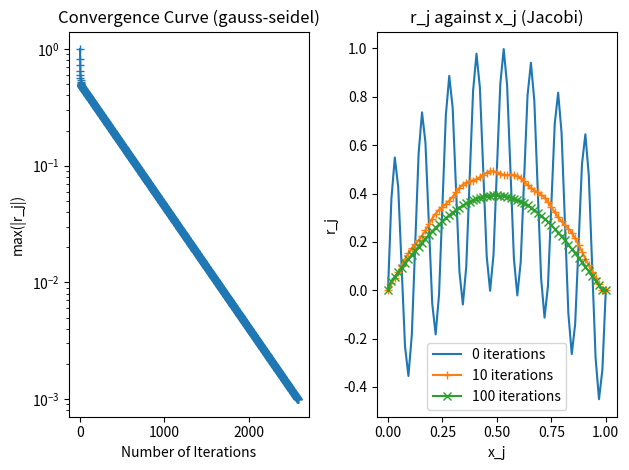

This chart was generated by the following Python code:
from numpy import *

N = 64 
L = 1
dx = L/N

phi = zeros(N+1)
new = zeros(N+1)
tmp = array([sin(pi*i*dx)/2 + sin(16*pi*i*dx)/2 for i in range(1,N)])
r0 = zeros(N+1)
r10 = zeros(N+1)
r100 = zeros(N+1)
r0[1:N] = tmp
resi = [0]
resi[0] = max(abs(tmp))

new = zeros(N+1)
for t in range(0,10000):
    for j in range(1,N):
        #高斯赛德尔迭代
        new[j] = (phi[j+1]+new[j-1]-dx**2*tmp[j-1])/2
        #雅可比迭代
        # new[j] = (phi[j+1]+phi[j-1]-dx**2*tmp[j-1])/2
    new[0] = new[N] = 0
    r = tmp-(new[0:N-1]-2*new[1:N]+new[2:N+1])/dx**2
    resi.append(max(abs(r)))
    phi = new
    if t == 10:
        r10[1:N] = r
    elif t == 100:
        r100[1:N] = r
    if(max(abs(r)) < 0.001):
        print("converge at {} iterations".format(t))
        break

import matplotlib.pyplot as plt
import matplotlib
matplotlib.use('Agg')  # 使用非GUI后端


# 子图1: 收敛曲线
plt.subplot(1, 2, 1)
plt.plot(range(len(resi)),resi,'+-')
plt.xlabel('Number of Iterations')
plt.ylabel('max(|r_j|)')
plt.title('Convergence Curve (gauss-seidel)')
plt.yscale('log') # 使用对数坐标轴能更清晰地观察收敛趋势

# 子图2: 残差分布
plt.subplot(1, 2, 2)
x = linspace(0,1,N+1)
plt.plot(x,r0,'-',label='0 iterations')
plt.plot(x,r10,'+-',label='10 iterations')
plt.plot(x,r100,'x-',label='100 iterations')
plt.legend()
plt.xlabel('x_j')
plt.ylabel('r_j')
plt.title('r_j against x_j (Jacobi)')

plt.tight_layout()
# plt.savefig('jacobi.png')
plt.savefig('gauss_seidel.png')